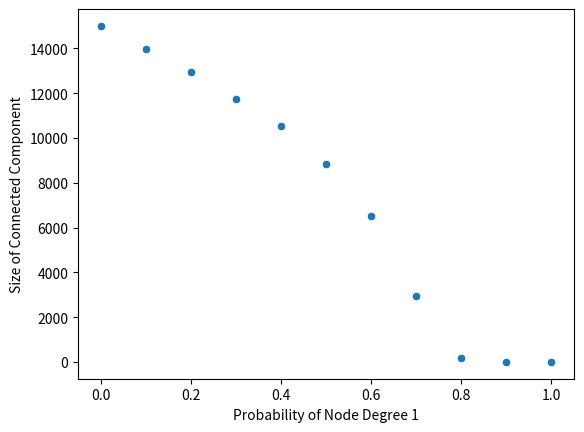

This chart was generated by the following Python code:
from networkx import configuration_model
from tqdm import tqdm

import networkx as nx
import numpy as np
import seaborn as sns
import matplotlib.pyplot as plt


def create_config_model(p1:float, p2:float):
    """
    creates config model with given probabilities of having degree 1 and 3
    :param p1: is the probability of having degree 1
    :param p2: is the probability of having degree 3
    """
    degree = []
    for i in range(10000):
        degree.append(np.random.choice([1,3], p = [p1, p2]))
    g = configuration_model(degree)
    return g

if __name__ == "__main__":
    print("12.6a:")
    g = create_config_model(0.6, 0.4)
    print("Largest Connected Component of Config Model: ", g.subgraph(max(nx.connected_components(g), key=len)))
    print("\n")

    print("12.6b:")
    #create an array 0 - 1 with step 0.1
    p1 = np.arange(0, 1.1, 0.1)
    edgelist = []
    for i in tqdm(p1, desc="Creating Config Models: "):
        g = create_config_model(i, 1 - i)
        edgelist.append(g.subgraph(max(nx.connected_components(g), key=len)).number_of_edges())


    ax = sns.scatterplot(x = p1, y = edgelist, palette = "hls")
    ax.set(ylabel="Size of Connected Component", xlabel = "Probability of Node Degree 1")
    plt.savefig("Fig.png")
    print("Plot Saved")
